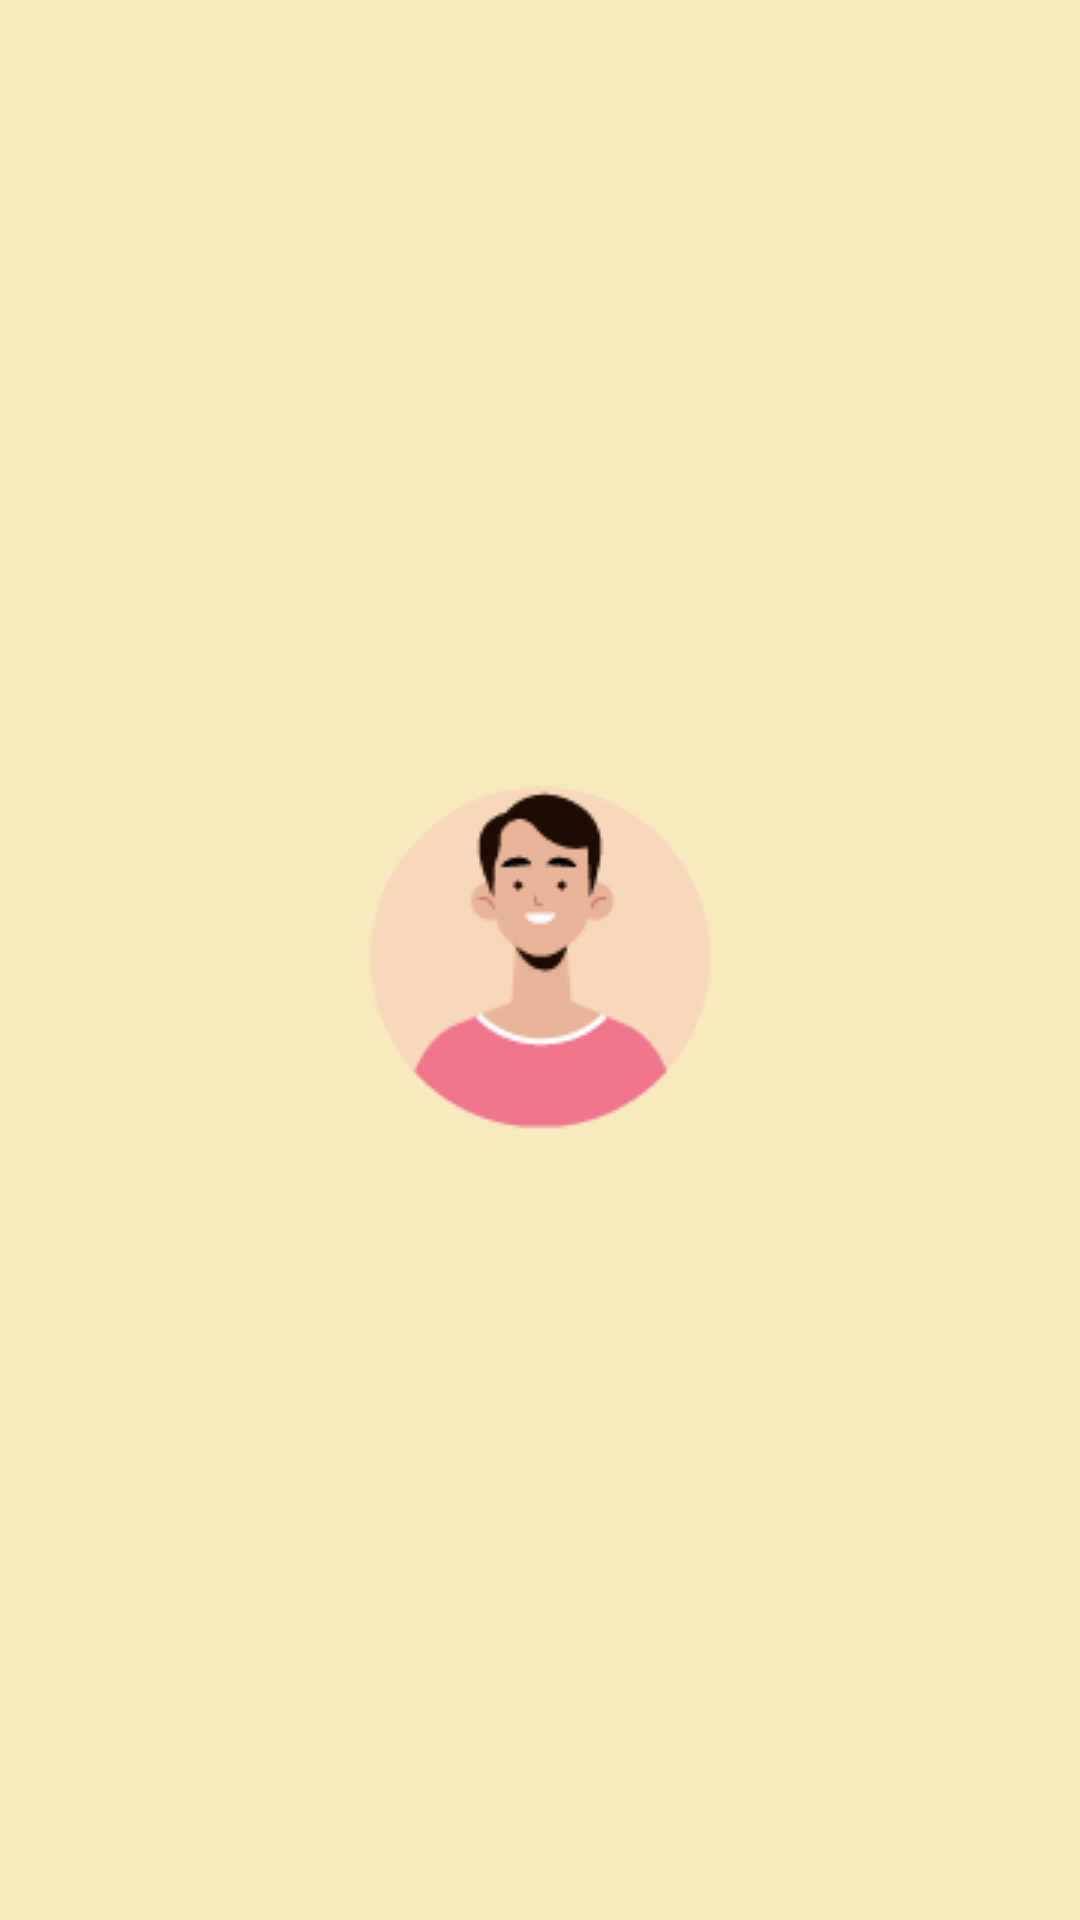

Here is an Android app screen rendered from its layout file. Give the layout XML and the strings, colors and styles it references.
<!-- AndroidManifest.xml: application theme Theme.Layout_ -->
<!-- res/layout/activity_beast.xml -->
<?xml version="1.0" encoding="utf-8"?>
<RelativeLayout xmlns:android="http://schemas.android.com/apk/res/android"
    xmlns:app="http://schemas.android.com/apk/res-auto"
    xmlns:tools="http://schemas.android.com/tools"
    android:layout_width="match_parent"
    android:layout_height="match_parent"
    android:background="@color/lemonmeng"
    tools:context=".beast">

    <ImageView
        android:layout_width="wrap_content"
        android:layout_height="wrap_content"
        android:layout_centerInParent="true"
        android:src="@drawable/pan"/>

</RelativeLayout>
<!-- resources referenced by this layout -->
<resources>
  <color name="lemonmeng">#f6eabe</color>
  <!-- drawable pan: png bitmap (drawable, 4454 bytes) -->
  <style name="Theme.Layout_" parent="Base.Theme.Layout_" />
  <style name="Base.Theme.Layout_" parent="Theme.Material3.DayNight.NoActionBar">
          
          
      </style>
</resources>
